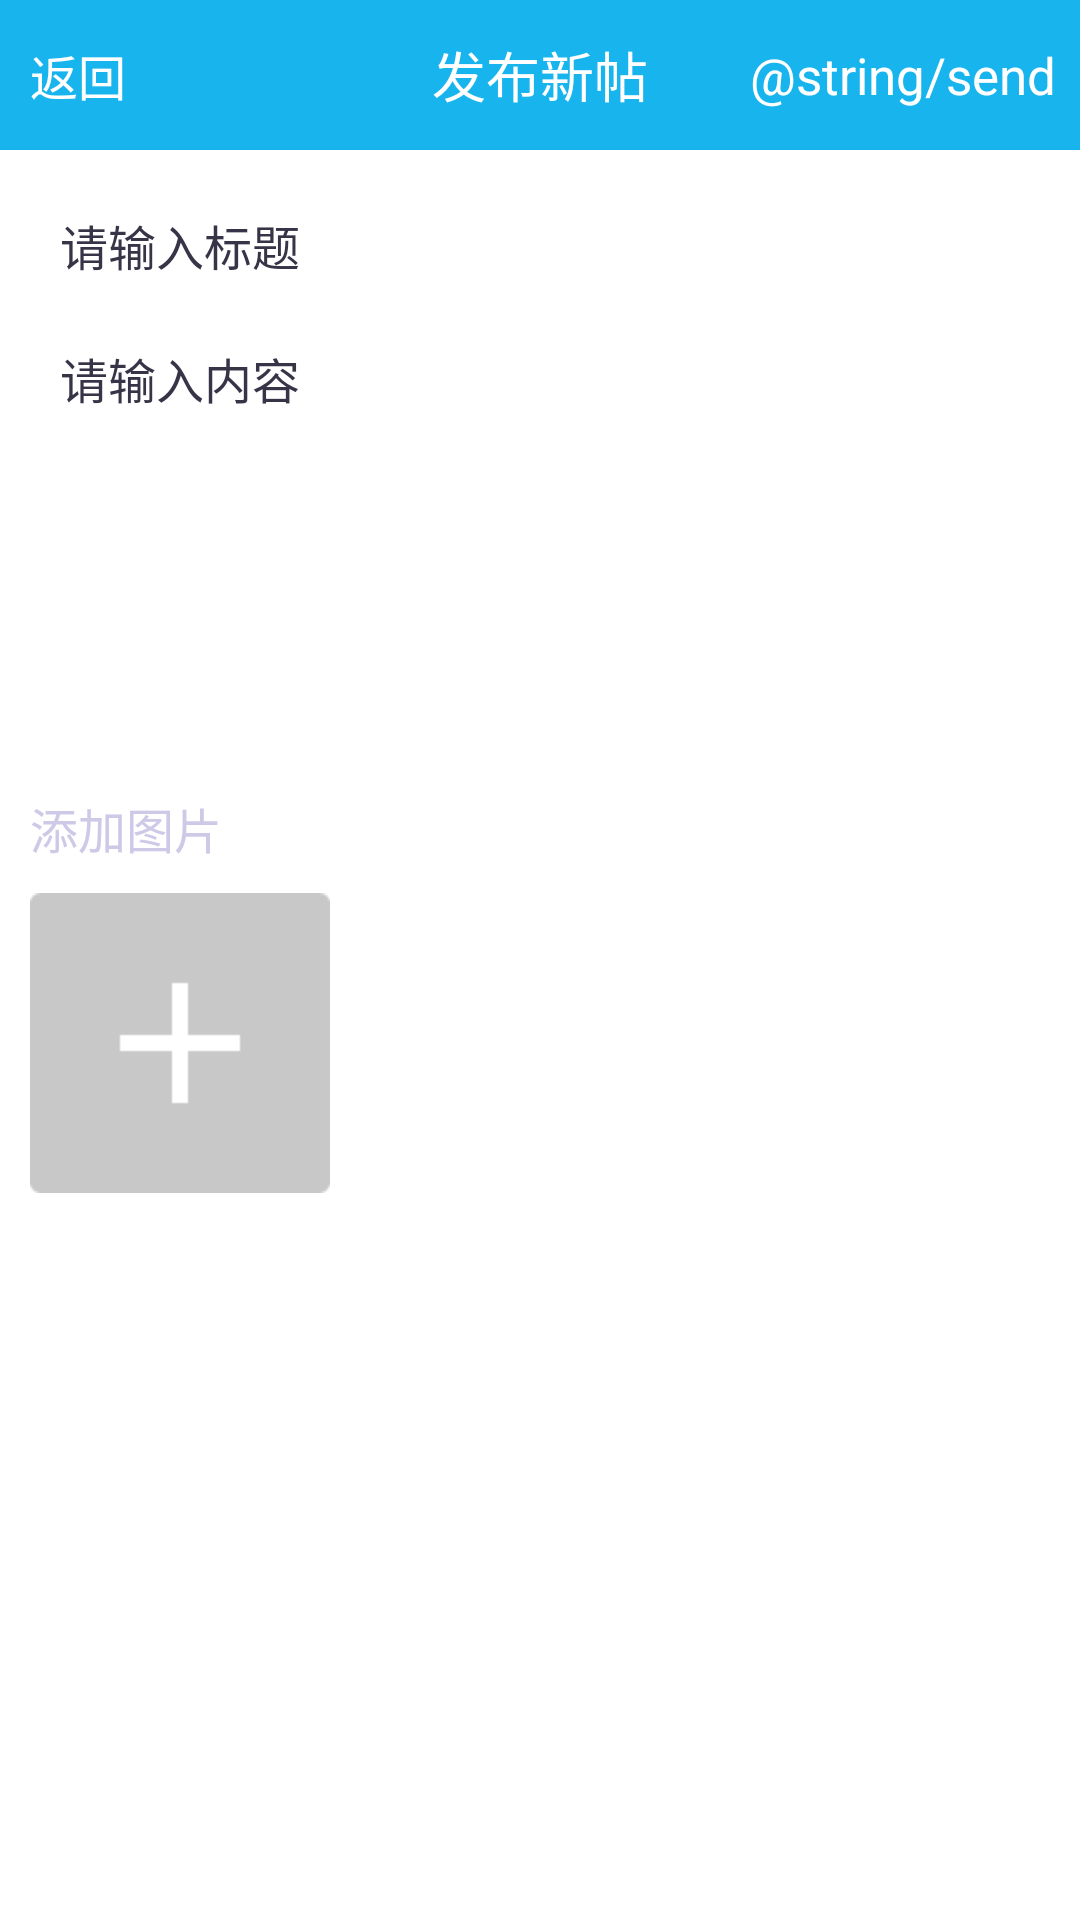

Layout XML and referenced resources for this Android screen:
<!-- AndroidManifest.xml: application theme AppTheme -->
<!-- res/layout/activity2_publish.xml -->
<RelativeLayout xmlns:android="http://schemas.android.com/apk/res/android"
    xmlns:tools="http://schemas.android.com/tools"
    android:id="@+id/wpos_layout"
    android:layout_width="match_parent"
    android:layout_height="match_parent"
    android:background="@color/white" >

    <RelativeLayout
        android:id="@+id/title_bar"
        android:layout_width="match_parent"
        android:layout_height="50dp"
        android:background="#18B4ED" >

        <TextView
            android:id="@+id/pub_back"
            android:layout_width="wrap_content"
            android:layout_height="wrap_content"
            android:layout_alignParentLeft="true"
            android:layout_centerVertical="true"
            android:layout_marginLeft="10dp"
            android:drawableLeft="@drawable/back_arrow"
            android:gravity="center"
            android:text="返回"
            android:textColor="#FFFFFF"
            android:textSize="16sp" />

        <TextView
            android:id="@+id/tv_title"
            android:layout_width="wrap_content"
            android:layout_height="wrap_content"
            android:layout_centerHorizontal="true"
            android:layout_centerVertical="true"
            android:layout_marginLeft="100dp"
            android:layout_marginRight="20dp"
            android:singleLine="true"
            android:text="发布新帖"
            android:textColor="#FFFFFF"
            android:textSize="18sp" />

        <LinearLayout
            android:id="@+id/send"
            android:layout_width="wrap_content"
            android:layout_height="fill_parent"
            android:layout_alignParentRight="true"
            android:background="@drawable/layout_selecter"
            android:clickable="true" >

            <TextView
                style="@style/tv_text"
                android:layout_width="match_parent"
                android:layout_height="match_parent"
                android:gravity="center"
                android:padding="8.0dip"
                android:text="@string/send" />
        </LinearLayout>
    </RelativeLayout>

    <LinearLayout
        android:layout_width="match_parent"
        android:layout_height="match_parent"
        android:layout_below="@+id/title_bar"
        android:orientation="vertical" >

        <EditText
            android:id="@+id/title_et"
            android:layout_width="match_parent"
            android:layout_height="wrap_content"
            android:layout_marginLeft="10dp"
            android:layout_marginRight="10dp"
            android:layout_marginTop="10dp"
            android:background="@android:color/white"
            android:hint="请输入标题"
            android:padding="10dp"
            android:singleLine="true"
            android:textColor="#373447"
            android:textSize="16sp" />

        <EditText
            android:id="@+id/content_et"
            android:layout_width="match_parent"
            android:layout_height="150dp"
            android:layout_marginLeft="10dp"
            android:layout_marginRight="10dp"
            android:layout_marginTop="1dp"
            android:background="@android:color/white"
            android:gravity="top"
            android:hint="请输入内容"
            android:padding="10dp"
            android:textColor="#373447"
            android:textSize="16sp" />

        <TextView
            android:layout_width="wrap_content"
            android:layout_height="wrap_content"
            android:layout_margin="10dp"
            android:text="添加图片"
            android:textColor="#CEC9E7"
            android:textSize="16sp" />

        <ImageView
            android:id="@+id/add_pic"
            android:layout_width="100dp"
            android:layout_height="100dp"
            android:layout_marginLeft="10dp"
            android:src="@drawable/ic_add_pic" />
    </LinearLayout>

</RelativeLayout>
<!-- resources referenced by this layout -->
<resources>
  <color name="white">#ffffffff</color>
  <!-- drawable ic_add_pic: png bitmap (drawable-xhdpi, 15437 bytes) -->
  <!-- drawable layout_selecter (drawable) -->
  <?xml version="1.0" encoding="utf-8"?>
    
  <selector xmlns:android="http://schemas.android.com/apk/res/android">  
      <item android:state_focused="true" android:drawable="@color/deep_bg"/>  
      <item android:state_pressed="true" android:drawable="@color/deep_bg" />  
      <item android:drawable="@color/bg"/>  
  </selector>
  <style name="tv_text">
          <item name="android:singleLine">true</item>
          <item name="android:textColor">#FFFFFF</item>
          <item name="android:textSize">17sp</item>
      </style>
  <style name="AppTheme" parent="AppBaseTheme">
          <item name="android:windowNoTitle">true</item>
          <item name="@android:windowAnimationStyle">@style/myact</item>
      </style>
  <color name="deep_bg">#00A0E0</color>
  <color name="bg">#18B4ED</color>
  <style name="myact">
          <item name="android:activityOpenEnterAnimation">@anim/in_from_right</item>
          <item name="android:activityOpenExitAnimation">@anim/out_from_left</item>
          <item name="android:activityCloseEnterAnimation">@anim/in_from_left</item>
          <item name="android:activityCloseExitAnimation">@anim/out_from_right</item>
      </style>
</resources>
